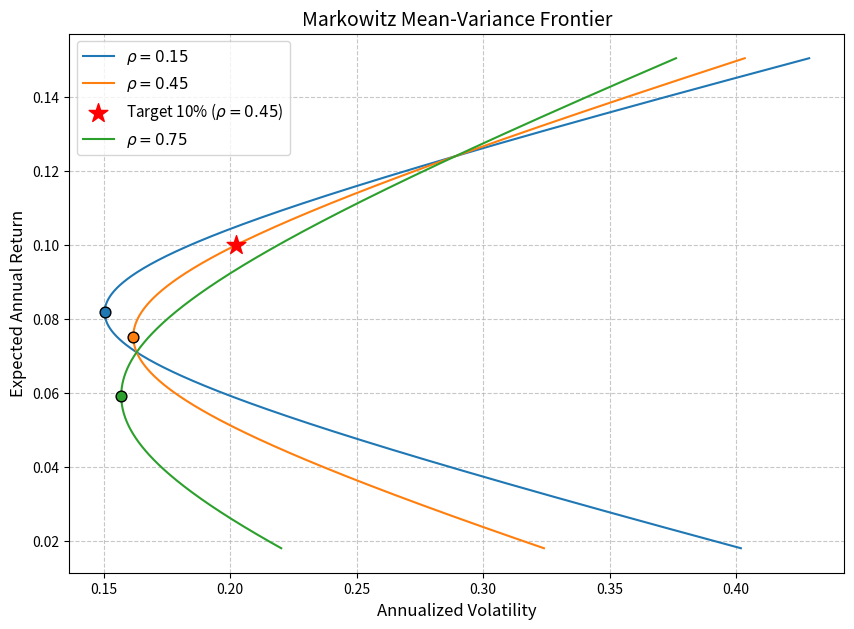

The matplotlib source for this figure:
import numpy as np
import matplotlib.pyplot as plt

# ==========================================
# 1. 参数设定
# ==========================================
mu1, mu2 = 0.071, 0.124        # 期望年收益
sig1, sig2 = 0.163, 0.289      # 年化波动率
rhos = [0.15, 0.45, 0.75]      # 给定的相关系数
mu_target = 0.10               # 目标期望收益

# ==========================================
# 2. 组合权重扫描与前沿计算
# ==========================================
# 允许卖空，权重可以超出[0,1]区间，选取[-0.5, 2.0]以展示完整的双曲线前沿
w1_vals = np.linspace(-0.5, 2.0, 1000)
w2_vals = 1 - w1_vals
w_arr = np.vstack([w1_vals, w2_vals]).T  # shape: (1000, 2)

mu_vec = np.array([mu1, mu2])

plt.figure(figsize=(10, 7))

mvp_vol_at_rho45 = None
frontier_vol_at_target = None

for rho in rhos:
    # 构造协方差矩阵
    cov12 = rho * sig1 * sig2
    Sigma = np.array([[sig1**2, cov12], 
                      [cov12, sig2**2]])
    
    # 扫描权重计算组合的期望收益与方差
    mu_p = w_arr @ mu_vec
    var_p = (w_arr @ Sigma * w_arr).sum(axis=1)
    var_p = np.maximum(var_p, 0)  # 防止浮点误差导致极小的负数
    sig_p = np.sqrt(var_p)
    
    # 绘制前沿曲线，并获取当前线条颜色以便MVP点配色
    line, = plt.plot(sig_p, mu_p, label=f'$\\rho = {rho}$', linewidth=1.5)
    line_color = line.get_color()
    
    # 解析求解最小方差组合 (MVP)
    # 对 var = w^2*sig1^2 + (1-w)^2*sig2^2 + 2*w*(1-w)*cov12 求导令其等于0
    w1_mvp = (sig2**2 - cov12) / (sig1**2 + sig2**2 - 2 * cov12)
    w2_mvp = 1 - w1_mvp
    w_mvp = np.array([w1_mvp, w2_mvp])
    
    mu_mvp = w_mvp @ mu_vec
    var_mvp = w_mvp @ Sigma @ w_mvp
    sig_mvp = np.sqrt(max(var_mvp, 0))
    
    # 在图上标出最小方差组合，颜色与对应曲线一致
    plt.scatter(sig_mvp, mu_mvp, s=60, zorder=5, color=line_color, edgecolors='black')
    
    # 针对相关系数 0.45 计算所需的两个指标
    if rho == 0.45:
        mvp_vol_at_rho45 = sig_mvp
        
        # 目标期望收益 10% 的组合权重 (两资产满仓约束下，权重被唯一确定)
        w1_target = (mu2 - mu_target) / (mu2 - mu1)
        w2_target = 1 - w1_target
        w_target = np.array([w1_target, w2_target])
        
        var_target = w_target @ Sigma @ w_target
        frontier_vol_at_target = np.sqrt(max(var_target, 0))
        
        # 额外标记目标收益点，辅助课堂展示
        plt.scatter(frontier_vol_at_target, mu_target, marker='*', s=200, color='red', zorder=5, 
                    label='Target 10% ($\\rho=0.45$)')

# ==========================================
# 3. 图表格式设置与保存
# ==========================================
plt.xlabel('Annualized Volatility', fontsize=12)
plt.ylabel('Expected Annual Return', fontsize=12)
plt.title('Markowitz Mean-Variance Frontier', fontsize=14)
plt.legend(fontsize=11)
plt.grid(True, linestyle='--', alpha=0.7)

fig_path = 'markowitz_frontier.png'
plt.savefig(fig_path, dpi=300, bbox_inches='tight')
plt.close()

# ==========================================
# 4. 填充结果字典与输出
# ==========================================
result = {
    'mvp_vol_at_rho45': mvp_vol_at_rho45,
    'frontier_vol_at_target': frontier_vol_at_target,
    'figure_path': fig_path
}

# 终端打印结果以便课堂投屏实时查看
print("--- 计算结果 ---")
print(f"1. 相关系数 0.45 时的最小方差组合年化波动率: {result['mvp_vol_at_rho45']:.4%}")
print(f"2. 相关系数 0.45 时目标期望收益 10% 下的最小年化波动率: {result['frontier_vol_at_target']:.4%}")
print(f"3. 图像已保存至: {result['figure_path']}")
